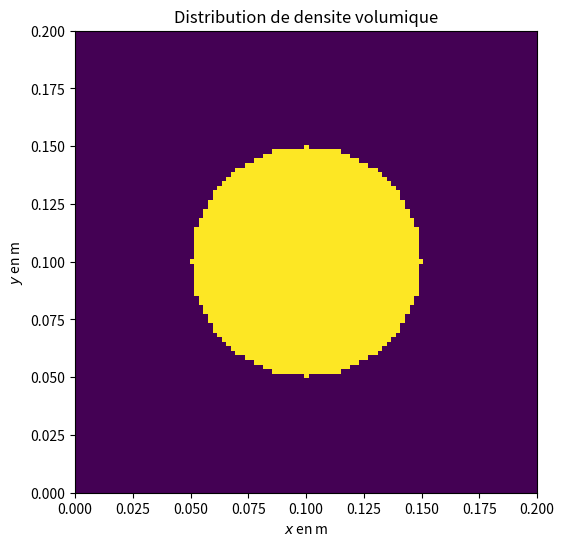
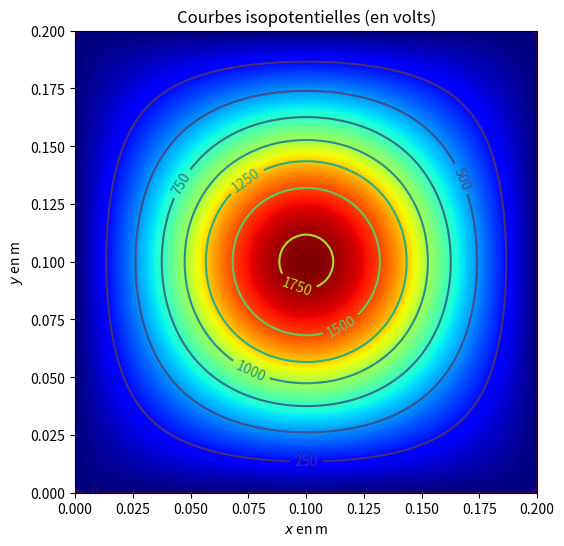
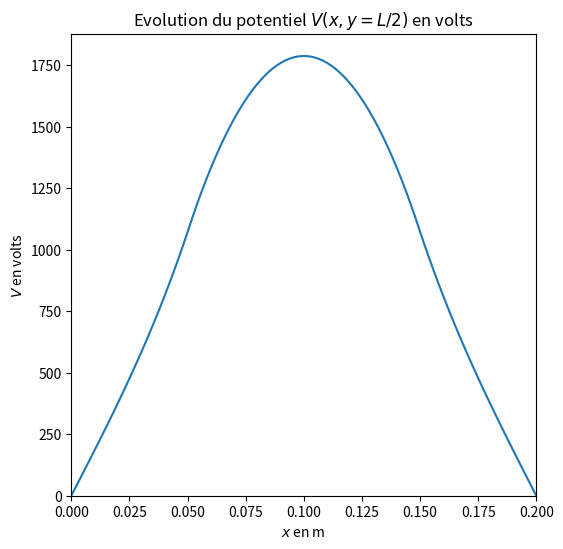
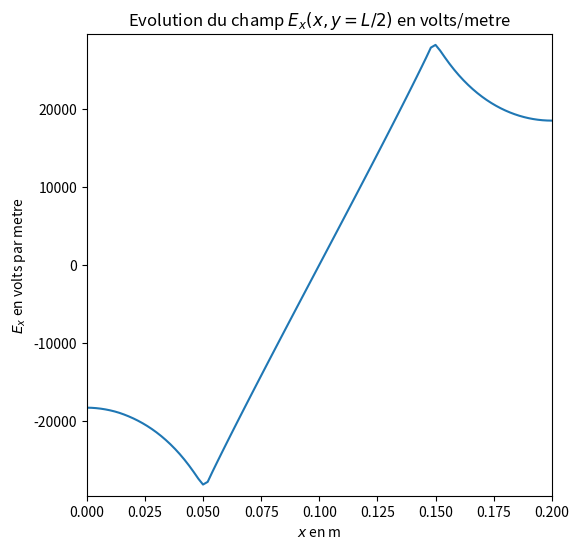
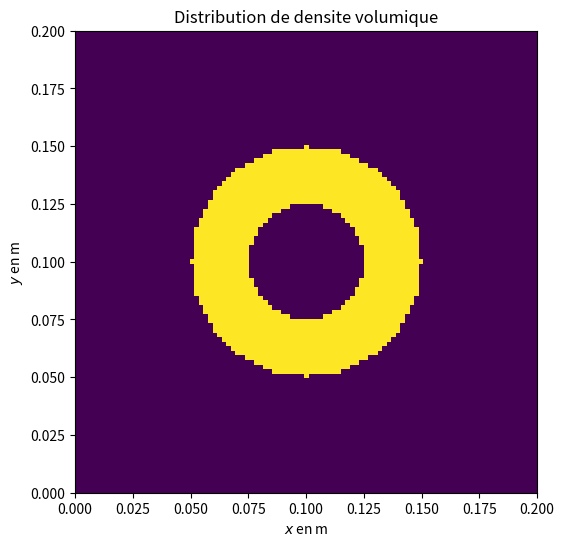
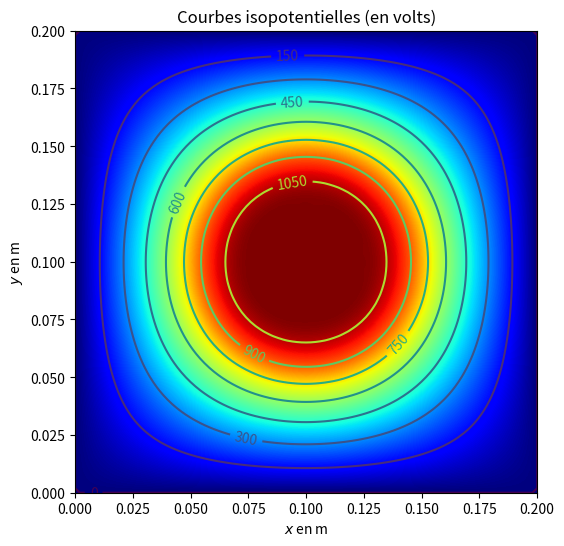
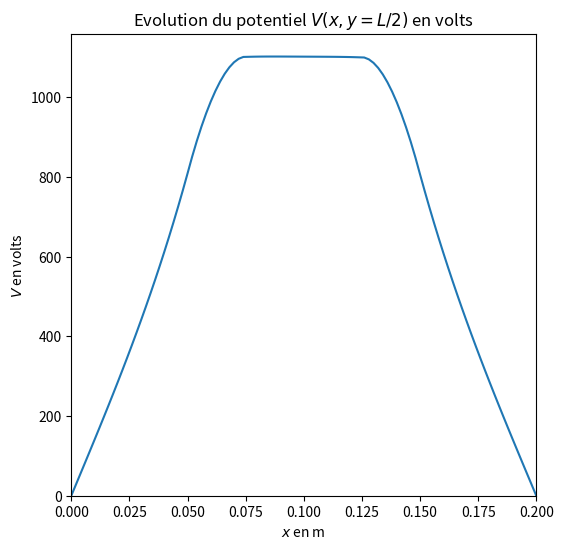
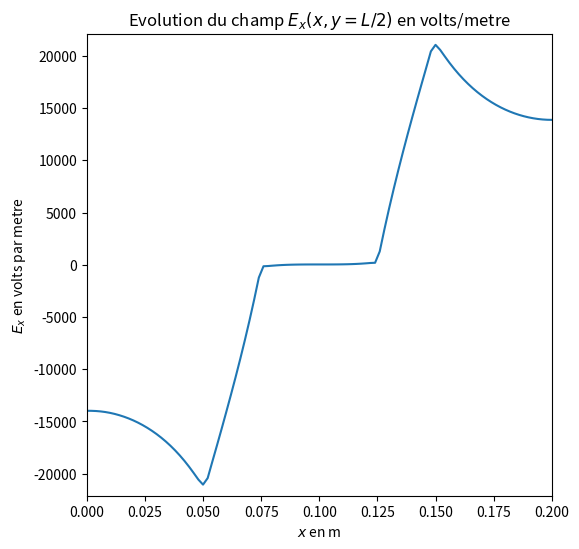

These charts were generated, in order, by the following Python code:
# coding: latin1

"""
[redacted]

Proposition d'implémentation pour l'épreuve de modélisation de
Physique-Chimie, filière PC, concours CCP concernant la résolution de
l'équation de poisson dans un plan (x,y) pour une distribution volumique de
charges donnée.
"""

import numpy as np
import matplotlib.pyplot as plt
import math

#plt.style.use('classic')

# Exemples que l'on veut exécuter:
cylindre_infini = True


# Q6
def nouveau_potentiel(V,rhos,frontiere,i,j):
    if frontiere[i,j]: 
        return V[i,j]
    else:
        return 0.25 * (V[i+1,j] + V[i-1,j] + V[i,j+1] + V[i,j-1] + rhos[i,j])

# Q8
def itere_J(V,rhos,frontiere):
    N = len(V) - 1
    # On est obligé de passer par un intermédiaire, sinon les potentiels 
    # futurs se mélangent aux potentiels passés.
    Vnouveau = np.zeros(N+1,N+1)
    for i in range(N+1):
        for j in range(N+1):
            Vnouveau[i,j] = nouveau_potentiel(V,rhos,frontiere,i,j)
    # Calcul de l'erreur avec facilités Numpy (on aurait aussi pu sommer au fur et à mesure)
    erreur = np.sqrt(np.sum((Vnouvea - V) ** 2) / N**2)
    # On doit repasser tout en revue pour remplacer les valeurs
    # même si on aurait aussi pu écrire V[:,:] = Vnouveau
    for i in range(N+1):
        for j in range(N+1):
            V[i,j] = Vnouveau[i,j]
    # On renvoie l'erreur à la fin
    return erreur

# Q9
def poisson(f_iter,V,rhos,frontiere,eps):
    # On s'assure qu'on rentre initialement dans la boucle
    erreur = 2 * eps
    while erreur > eps: # et on n'en sort que lorsqu'on est satisfait
        erreur = f_iter(V,rhos,frontiere)


# Q11
def itere_GS(V,rhos,frontiere):
    # Plus besoin de potentiel intermédiaire puisque le futur est utilisé dans 
    # l'ordre où on le met à jour. En revanche, il faut faire attention pour 
    # le calcul de l'erreur.
    N = len(V) - 1
    erreur = 0
    for i in range(N+1):
        for j in range(N+1):
            Vold = V[i,j]
            V[i,j] = nouveau_potentiel(V,rhos,frontiere,i,j)
            erreur = erreur + (Vold - V[i,j])**2
    return np.sqrt(erreur / N**2)
    
# Q12
def nouveau_potentiel_SOR(V,rhos,frontiere,i,j,omega):
    # Toujours penser à utiliser les anciens.
    Vpredit = nouveau_potentiel(V,rhos,frontiere,i,j)
    return (1-omega) * V[i,j] + omega * Vpredit

# Q13
def itere_SOR(V,rhos,frontiere):
    # On reprend la structure de la Q11 avec le nouveau calcul du potentiel
    N = len(V) - 1
    omega_opt = 2 / (1 + np.pi/N)
    erreur = 0
    for i in range(N+1):
        for j in range(N+1):
            Vold = V[i,j]
            V[i,j] = nouveau_potentiel_SOR(V,rhos,frontiere,i,j,omega_opt)
            erreur = erreur + (Vold - V[i,j])**2
    return np.sqrt(erreur / N**2)
    
# Q14

# Il faut N itérations avec omega=omega_opt, sachant que chaque itération fait 
# intervenir un nombre proportionnel à N**2 d'opération, au final la 
# complexité est en N**3. Et efectivement, sur la courbe, quand N passe de 70 
# à 140 (soit une multiplication par 2), le temps d'exécution passe de 2s à 
# 16s (soit une multiplication par 8 = 2**3). Pour N = 1000 (soit 10 fois plus 
# que N=100), on devrait obtenir un temps d'environ 6000s (=2h !).

# Q15

# Il s'agit de calculer à chaque fois le gradient du potentiel en 
# s'intéressant soit aux différences sur une ligne (pour calculer Ex), soit à 
# celles sur une colonne (pour calculer Ey). On ne peut bien sûr calculer des 
# différences symétriques que si l'on n'est pas sur les bords 
# perpendiculairement à la direction de calcul.

def calc_ExEy(Ex,Ey,V,h):
    N = len(Ex)-1
    for i in range(N+1):
        for j in range(N+1):
            im,ip,jm,jp = i-1,i+1,j-1,j+1
            if i == 0: im = i
            if i == N: ip = i
            if j == 0: jm = j
            if j == N: jp = j
            Ex[i,j] = - (V[ip,j]-V[im,j])/(h*(ip-im))
            Ey[i,j] = - (V[i,jp]-V[i,jm])/(h*(jp-jm))

# Un premier exemple, celui du cylindre infini
if cylindre_infini:
    print('*'*70)
    print('Cylindre infini')
    # Initialisations
    eps0 = 8.85e-12   # epsilon_0
    R = 0.05           # Rayon du cylindre
    L = R*4       # Largeur L de la zone de visualisation
    xC,yC = L/2,L/2   # Centre du cylindre
    N = 100           # Nombre de points
    rho = 1e-5        # densité volumique de charge rho
    h = L/N               # Définition différente de celle de Q5
    rhos= rho/eps0 * h**2 # d'où une expression un peu différente pour rho''

    rhos_cyl = np.zeros((N+1,N+1))  # rho''
    V_cyl    = np.zeros((N+1,N+1))  # Potentiel
    Ex_cyl   = np.zeros((N+1,N+1))  # Composante du champ selon x
    Ey_cyl   = np.zeros((N+1,N+1))  # Composante du champ selon y
    
    frontiere_cyl = np.zeros((N+1,N+1),bool) # Initialement tout à False
    
    # Q19
    def dans_cylindre(x,y,xc,yc,R):
        return (x-xc)**2 + (y-yc)**2 <= R**2
        
    # Q20: 
    def initialise_rhos_cylindre(tab_rhos):
        # h, xC, yC, R et rhos sont des variables globales initialisées plus haut
        N = len(tab_rhos)-1
        for i in range(N+1):
            for j in range(N+1):
                x,y = h*i,h*j
                if dans_cylindre(x,y,xC,yC,R):
                    tab_rhos[i,j] = rhos

    # Q21: définition de la frontière
    def initialise_frontiere_cylindre(tab_f):
        N = len(tab_f)-1
        for i in range(N+1):
            for j in range(N+1):
                if i==0 or i==N or j==0 or j==N:
                    tab_f[i,j] = True
    
    # Faisons la résolution proprement dite
    print('Début des calculs')
    seuil = 1e-1
    initialise_rhos_cylindre(rhos_cyl)
    initialise_frontiere_cylindre(frontiere_cyl)
    poisson(itere_SOR,V_cyl,rhos_cyl,frontiere_cyl,seuil)
    calc_ExEy(Ex_cyl,Ey_cyl,V_cyl,h)
    print('Fin des calculs')
    
    # À présent, les représentations graphiques

    # D'abord les abscisses
    x = np.linspace(0,L,N+1)
    y = np.linspace(0,L,N+1)
    X,Y = np.meshgrid(x,y)
    cote = 6

    # Ensuite le premier graphique, en contour d'isopotentielles. On va faire 
    # des fonctions car on refait la même chose avec un cylindre légèrement 
    # différent juste après.    
    import matplotlib.cm as cm

    def graphe_rho(fichier,tab_rho):
        plt.figure(figsize=(cote,cote))
        plt.imshow(tab_rho, extent=(0, L, 0, L) )
        plt.title('Distribution de densite volumique')
        plt.xlabel('$x$ en m')
        plt.ylabel('$y$ en m')
        plt.savefig(fichier)
    graphe_rho('cyl_rhos.png',rhos_cyl)

    def graphe_isopot(fichier,V_cyl):
        plt.figure(figsize=(cote,cote))
        im = plt.imshow(V_cyl, interpolation='bilinear', origin='lower',
                    cmap=cm.jet, extent=(0, L, 0, L) )
        CS = plt.contour(X,Y,V_cyl)
        plt.clabel(CS,inline=1)
        plt.title('Courbes isopotentielles (en volts)')
        plt.xlabel('$x$ en m')
        plt.ylabel('$y$ en m')
        plt.savefig(fichier)
    graphe_isopot('cyl_isoV.png',V_cyl)
    # On remarque que les courbes sont circulaires (comme on s'y attend) au 
    # centre, mais tende vers un carré vers les bords (imposé par les 
    # conditions au bord nulles sur la frontière)
    
    # Puis la coupe pour voir l'évolution du potentiel en passant par le centre
    def graphe_pot(fichier,V_cyl):
        plt.figure(figsize=(cote,cote))
        plt.plot(x,V_cyl[:,N//2+1])
        plt.title('Evolution du potentiel $V(x,y=L/2)$ en volts')
        plt.xlabel('$x$ en m')
        plt.ylabel('$V$ en volts')
        plt.xlim((min(x),max(x)))
        plt.ylim((0,1.05*np.max(V_cyl)))
        plt.savefig(fichier)
    graphe_pot('cyl_evoV.png',V_cyl)
    # On a une branche de parabole dans la zone interne au cylindre (dérivée 
    # seconde constante) et des droites dans les parties externes (dérivée 
    # seconde nulle)

    # Et finalement l'évolution du potentiel
    def graphe_Ex(fichier,Ex_cyl):
        plt.figure(figsize=(cote,cote))
        plt.plot(x,Ex_cyl[:,N//2+1])
        plt.title('Evolution du champ $E_x(x,y=L/2)$ en volts/metre')
        plt.xlabel('$x$ en m')
        plt.ylabel('$E_x$ en volts par metre')
        plt.xlim((min(x),max(x)))
        plt.ylim((1.05*np.min(Ex_cyl),1.05*np.max(Ex_cyl)))
        plt.savefig(fichier)
    graphe_Ex('cyl_evoEx.png',Ex_cyl)
    # Lui est linéaire là où le potentiel est parabolique à l'intérieur du 
    # cylindre et normalement nul en passant tout au centre (ce que confirme 
    # la valeur annoncée par l'énoncé, "petite" par rapport aux valeurs aux 
    # bords du cylindre)

    # Q23: on voit apparaître une troncature au centre où le potentiel est 
    # constant, phénomène bien connu qui avec ces symétries signifie que la 
    # densité de charge est retombée à 0. Partons des valeurs précédents et 
    # utilisons les facilités de Numpy pour annuler un cercle de charge 
    # volumique pour voir en quoi les calculs sont modifiés
    print('*'*70)
    print('Cylindre infini troué au centre')
    
    rhos_cyl[(X-xC)**2+(Y-yC)**2 < (R/2)**2] = 0

    graphe_rho('cyl2_rhos.png',rhos_cyl)

    print('Début des calculs')
    poisson(itere_SOR,V_cyl,rhos_cyl,frontiere_cyl,seuil)
    calc_ExEy(Ex_cyl,Ey_cyl,V_cyl,h)
    print('Fin des calculs')

    graphe_isopot('cyl2_isoV.png',V_cyl)
    graphe_pot('cyl2_evoV.png',V_cyl)
    graphe_Ex('cyl2_evoEx.png',Ex_cyl)
    # Cela correspond bien aux graphes de l'énoncé (à l'échelle verticale près)
